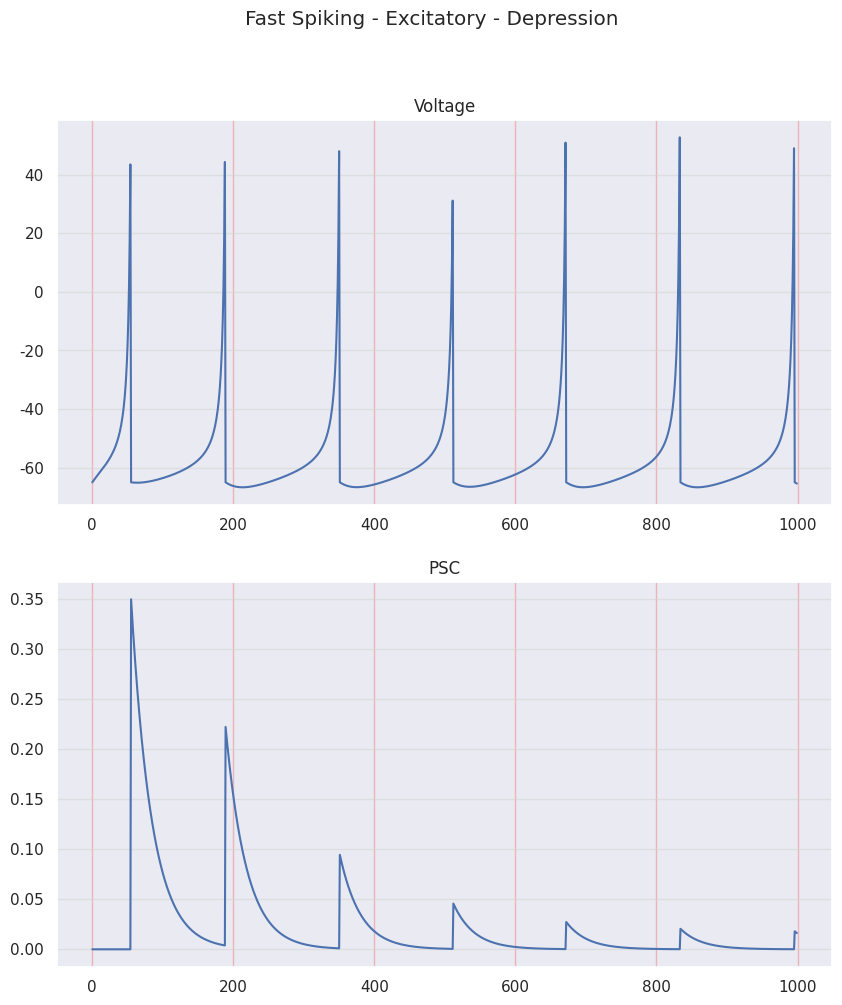
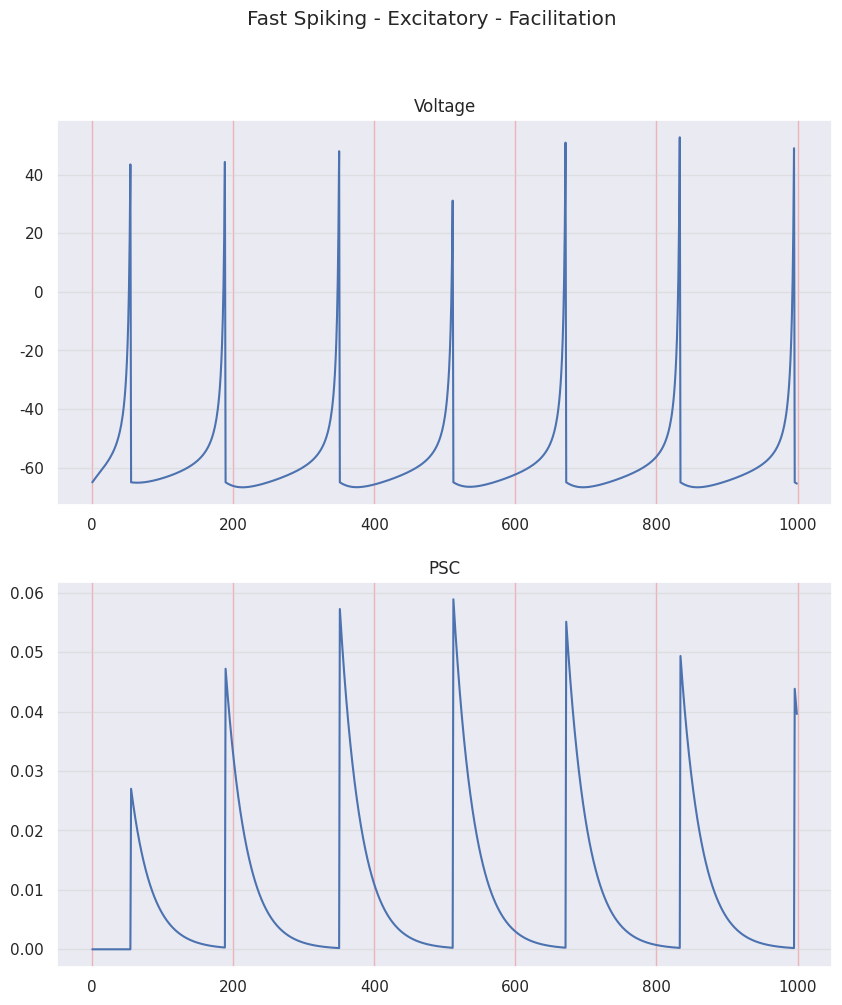
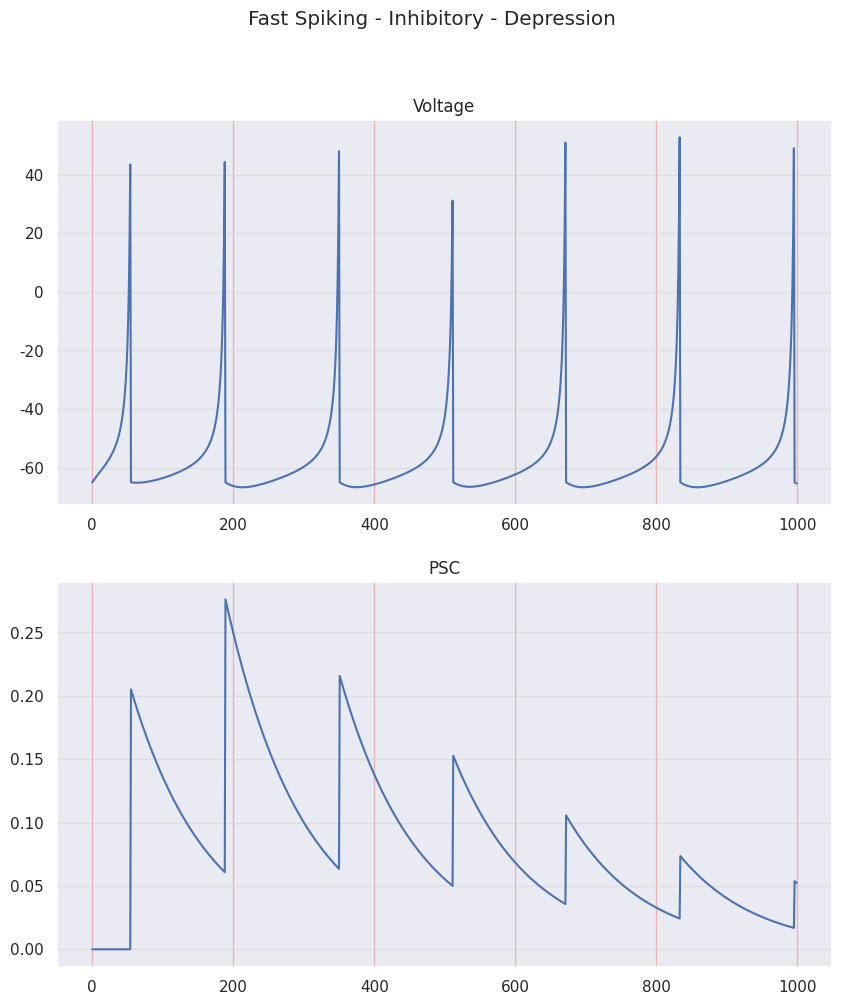
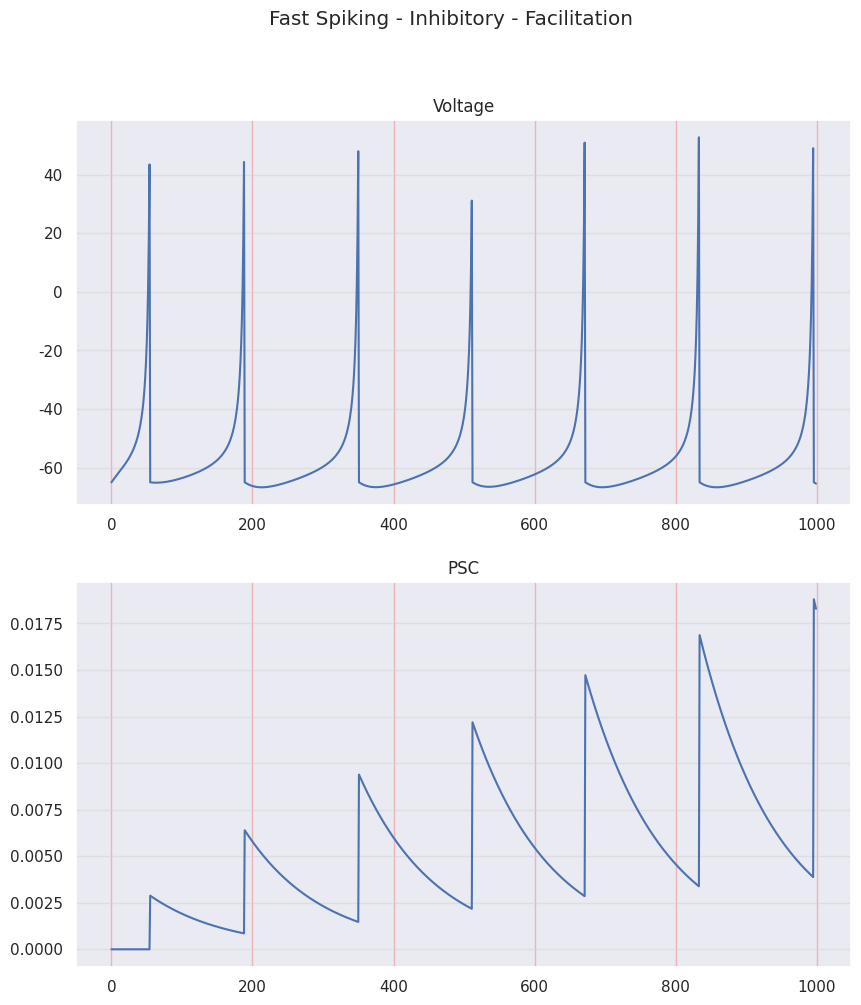

These figures' Python source, in order:
"""
TM SYNAPSE MODEL - FAST SPIKING NEURON - INHIBITORY

STF - Short Term Facilitation
STD - Short Term Depression

R - Recovered state - synaptic efficacy
u - Utilization state - synaptic efficacy

[redacted]
"""
import matplotlib.pyplot as plt
import numpy as np
from random import seed, random
import seaborn as sns
sns.set()

seed(1)
random_factor = random()

# =============================================================================
# PARAMETERS
# =============================================================================

ms = 100           # 1 second in miliseconds
dt = 0.1           # time step = 1ms
sim_time = 100
sim_steps = int(sim_time/dt)    # 1 second in miliseconds
time = np.arange(1, sim_steps)

# Izhikevich neuron model
vp = 30     # voltage peak
vr = -65    # voltage threshold
fs_params = {'a': 0.1, 'b': 0.2, 'c': -65, 'd': 2}   # Fast Spiking

a_fs = fs_params['a'] + 0.08*random_factor
b_fs = fs_params['b'] - 0.05*random_factor
c_fs = fs_params['c'] 
d_fs = fs_params['d'] 

I = 3.2*2

# Tsodkys and Markram synapse model
t_s_E = 3         # decay time constante of I (PSC current)
t_s_I = 11        # decay time constante of I (PSC current)

# Should sum to 100% (70% + 30%)
## Depression synapses parameters for excitatory synapses
t_f_E_D = 17
t_d_E_D = 671
U_E_D = 0.5
A_E_D = 0.7

## Facilitation synapses parameters for excitatory synapses
t_f_E_F = 670
t_d_E_F = 138
U_E_F = 0.09
A_E_F = 0.3

# Should sum to 100% (82% + 18%)
## Depression synapses parameters for inhibitory synapses
t_f_I_D = 21
t_d_I_D = 706
U_I_D = 0.25
A_I_D = 0.82

## Facilitation synapses parameters for inhibitory synapses
t_f_I_F = 376
t_d_I_F = 45
U_I_F = 0.016
A_I_F = 0.18

# =============================================================================
# VARIABLES
# =============================================================================
R_E_D = np.zeros((1, sim_steps)) # R for Excitatory Depression
u_E_D = np.zeros((1, sim_steps)) # u for Excitatory Depression
I_E_D = np.zeros((1, sim_steps)) # I for Excitatory Depression
R_E_D[0][0] = 1

R_E_F = np.zeros((1, sim_steps)) # R for Excitatory Facilitation
u_E_F = np.zeros((1, sim_steps)) # u for Excitatory Facilitation
I_E_F = np.zeros((1, sim_steps)) # I for Excitatory Facilitation
R_E_F[0][0] = 1

R_I_D = np.zeros((1, sim_steps)) # R for Inhibitory Depression
u_I_D = np.zeros((1, sim_steps)) # u for Inhibitory Depression
I_I_D = np.zeros((1, sim_steps)) # I for Inhibitory Depression
R_I_D[0][0] = 1

R_I_F = np.zeros((1, sim_steps)) # R for Inhibitory Facilitation
u_I_F = np.zeros((1, sim_steps)) # u for Inhibitory Facilitation
I_I_F = np.zeros((1, sim_steps)) # I for Inhibitory Facilitation
R_I_F[0][0] = 1

n = 1  # number of FS neurons

v = np.zeros((n, sim_steps)); v[0][0] = vr
u = np.zeros((n, sim_steps)); u[0][0] = vr*fs_params['b']

PSC_E_D = np.zeros((n, sim_steps))
PSC_E_F = np.zeros((n, sim_steps))
PSC_I_D = np.zeros((n, sim_steps))
PSC_I_F = np.zeros((n, sim_steps))

# =============================================================================
# EQUATIONS IN FORM OF FUNCTIONS
# =============================================================================

def print_signal(signal, title):
    plt.figure(1)
    plt.suptitle(title)
    plt.plot(signal, 'b')
    plt.grid(True)
    plt.show()

def print_comparison(voltage, PSC, title):
    fig, (ax1, ax2) = plt.subplots(2, figsize=(10, 11))
    fig.suptitle(title)
    ax1.set_title('Voltage')
    ax1.yaxis.grid(True, linestyle='-', which='major', color='lightgrey',
                   alpha=0.5)
    ax1.xaxis.grid(True, linestyle='-', which='major', color='lightcoral',
                   alpha=0.5)
    ax2.set_title('PSC')
    ax2.yaxis.grid(True, linestyle='-', which='major', color='lightgrey',
                   alpha=0.5)
    ax2.xaxis.grid(True, linestyle='-', which='major', color='lightcoral',
                   alpha=0.5)

    ax1.plot(voltage)
    ax2.plot(PSC)
    
def izhikevich_dvdt(v, u, I_dc):
    return 0.04*v**2 + 5*v + 140 - u + I_dc

def izhikevich_dudt(v, u, a, b):
    return a*(b*v - u)

def synapse_utilization(u, tau_f, U, AP, dt):
    return -(dt/tau_f)*u + U*(1 - u)*AP

def synapse_recovery(R, tau_d, u_next, AP, dt):
    return (dt/tau_d)*(1 - R) - u_next*R*AP

def synapse_current(I, tau_s, A, R, u_next, AP, dt):
    return -(dt/tau_s)*I + A*R*u_next*AP

# =============================================================================
# MAIN - STD
# =============================================================================
for t in time:
    # RS NEURON - Excitatory
    AP_aux = 0
    for i in range(n):
        v_aux = 1*v[i][t - 1]
        u_aux = 1*u[i][t - 1]
        # Synapse var - Excitatory - Depression
        syn_u_aux_E_D = 1*u_E_D[i][t - 1]
        syn_R_aux_E_D = 1*R_E_D[i][t - 1]
        syn_I_aux_E_D = 1*I_E_D[i][t - 1]
        # Synapse var - Excitatory - Facilitation
        syn_u_aux_E_F = 1*u_E_F[i][t - 1]
        syn_R_aux_E_F = 1*R_E_F[i][t - 1]
        syn_I_aux_E_F = 1*I_E_F[i][t - 1]
        # Synapse var - Inhibitory - Depression
        syn_u_aux_I_D = 1*u_I_D[i][t - 1]
        syn_R_aux_I_D = 1*R_I_D[i][t - 1]
        syn_I_aux_I_D = 1*I_I_D[i][t - 1]
        # Synapse var - Inhibitory - Faciliation
        syn_u_aux_I_F = 1*u_I_F[i][t - 1]
        syn_R_aux_I_F = 1*R_I_F[i][t - 1]
        syn_I_aux_I_F = 1*I_I_F[i][t - 1]        
                
        # Neuron - FS - Excitatory
        if (v_aux >= vp):
            AP_aux = 1
            v_aux = v[i][t]
            v[i][t] = c_fs
            u[i][t] = u_aux + d_fs
        else:
            AP_aux = 0
            dv = izhikevich_dvdt(v = v_aux, u = u_aux, I_dc = I)
            du = izhikevich_dudt(v = v_aux, u = u_aux, a = a_fs, b = b_fs)
        
            v[i][t] = v_aux + dt*dv
            u[i][t] = u_aux + dt*du
            
        # Synapse - Excitatory - Depression
        syn_du_E_D = synapse_utilization(u = syn_u_aux_E_D, 
                                         tau_f = t_f_E_D, 
                                         U = U_E_D, 
                                         AP = AP_aux, 
                                         dt = dt)
        u_E_D[i][t] = syn_u_aux_E_D + syn_du_E_D
        
        syn_dR_E_D = synapse_recovery(R = syn_R_aux_E_D, 
                                  tau_d = t_d_E_D, 
                                  u_next = u_E_D[i][t], 
                                  AP = AP_aux, 
                                  dt = dt)
        R_E_D[i][t] = syn_R_aux_E_D + syn_dR_E_D
        
        syn_dI_E_D = synapse_current(I = syn_I_aux_E_D, 
                                 tau_s = t_s_E, 
                                 A = A_E_D, 
                                 R = syn_R_aux_E_D, 
                                 u_next = u_E_D[i][t], 
                                 AP = AP_aux, 
                                 dt = dt)
        I_E_D[i][t] = syn_I_aux_E_D + syn_dI_E_D
        PSC_E_D[i][t] = I_E_D[i][t]
        
        # Synapse - Excitatory - Facilitation
        syn_du_E_F = synapse_utilization(u = syn_u_aux_E_F, 
                                          tau_f = t_f_E_F, 
                                          U = U_E_F, 
                                          AP = AP_aux, 
                                          dt = dt)
        u_E_F[i][t] = syn_u_aux_E_F + syn_du_E_F
        
        syn_dR_E_F = synapse_recovery(R = syn_R_aux_E_F, 
                                      tau_d = t_d_E_F, 
                                      u_next = u_E_F[i][t], 
                                      AP = AP_aux, 
                                      dt = dt)
        R_E_F[i][t] = syn_R_aux_E_F + syn_dR_E_F
        
        syn_dI_E_F = synapse_current(I = syn_I_aux_E_F, 
                                      tau_s = t_s_E, 
                                      A = A_E_F, 
                                      R = syn_R_aux_E_F, 
                                      u_next = u_E_F[i][t], 
                                      AP = AP_aux, 
                                      dt = dt)
        I_E_F[i][t] = syn_I_aux_E_F + syn_dI_E_F
        PSC_E_F[i][t] = I_E_F[i][t]
        
        # Synapse - Inhibitory - Depression
        syn_du_I_D = synapse_utilization(u = syn_u_aux_I_D, 
                                          tau_f = t_f_I_D, 
                                          U = U_I_D, 
                                          AP=AP_aux, 
                                          dt = dt)
        u_I_D[i][t] = syn_u_aux_I_D + syn_du_I_D
        
        syn_dR_I_D = synapse_recovery(R = syn_R_aux_I_D, 
                                  tau_d = t_d_I_D, 
                                  u_next = u_I_D[i][t], 
                                  AP = AP_aux, 
                                  dt = dt)
        R_I_D[i][t] = syn_R_aux_I_D + syn_dR_I_D
        
        syn_dI_I_D = synapse_current(I = syn_I_aux_I_D, 
                                  tau_s = t_s_I, 
                                  A = A_I_D, 
                                  R = syn_R_aux_I_D, 
                                  u_next = u_I_D[i][t], 
                                  AP = AP_aux, 
                                  dt = dt)
        I_I_D[i][t] = syn_I_aux_I_D + syn_dI_I_D
        PSC_I_D[i][t] = I_I_D[i][t]
        
        # Synapse - Inhibitory - Facilitation
        syn_du_I_F = synapse_utilization(u = syn_u_aux_I_F, 
                                          tau_f = t_f_I_F, 
                                          U = U_I_F, 
                                          AP=AP_aux, 
                                          dt = dt)
        u_I_F[i][t] = syn_u_aux_I_F + syn_du_I_F
        
        syn_dR_I_F = synapse_recovery(R = syn_R_aux_I_F, 
                                      tau_d = t_d_I_F, 
                                      u_next = u_I_F[i][t], 
                                      AP = AP_aux, 
                                      dt = dt)
        R_I_F[i][t] = syn_R_aux_I_F + syn_dR_I_F
        
        syn_dI_I_F = synapse_current(I = syn_I_aux_I_F, 
                                      tau_s = t_s_I, 
                                      A = A_I_F, 
                                      R = syn_R_aux_I_F, 
                                      u_next = u_I_F[i][t], 
                                      AP = AP_aux, 
                                      dt = dt)
        I_I_F[i][t] = syn_I_aux_I_F + syn_dI_I_F
        PSC_I_F[i][t] = I_I_F[i][t]


print_comparison(voltage = v[0], PSC = PSC_E_D[0], title = 'Fast Spiking - Excitatory - Depression')
print_comparison(voltage = v[0], PSC = PSC_E_F[0], title = 'Fast Spiking - Excitatory - Facilitation')
print_comparison(voltage = v[0], PSC = PSC_I_D[0], title = 'Fast Spiking - Inhibitory - Depression')
print_comparison(voltage = v[0], PSC = PSC_I_F[0], title = 'Fast Spiking - Inhibitory - Facilitation')
